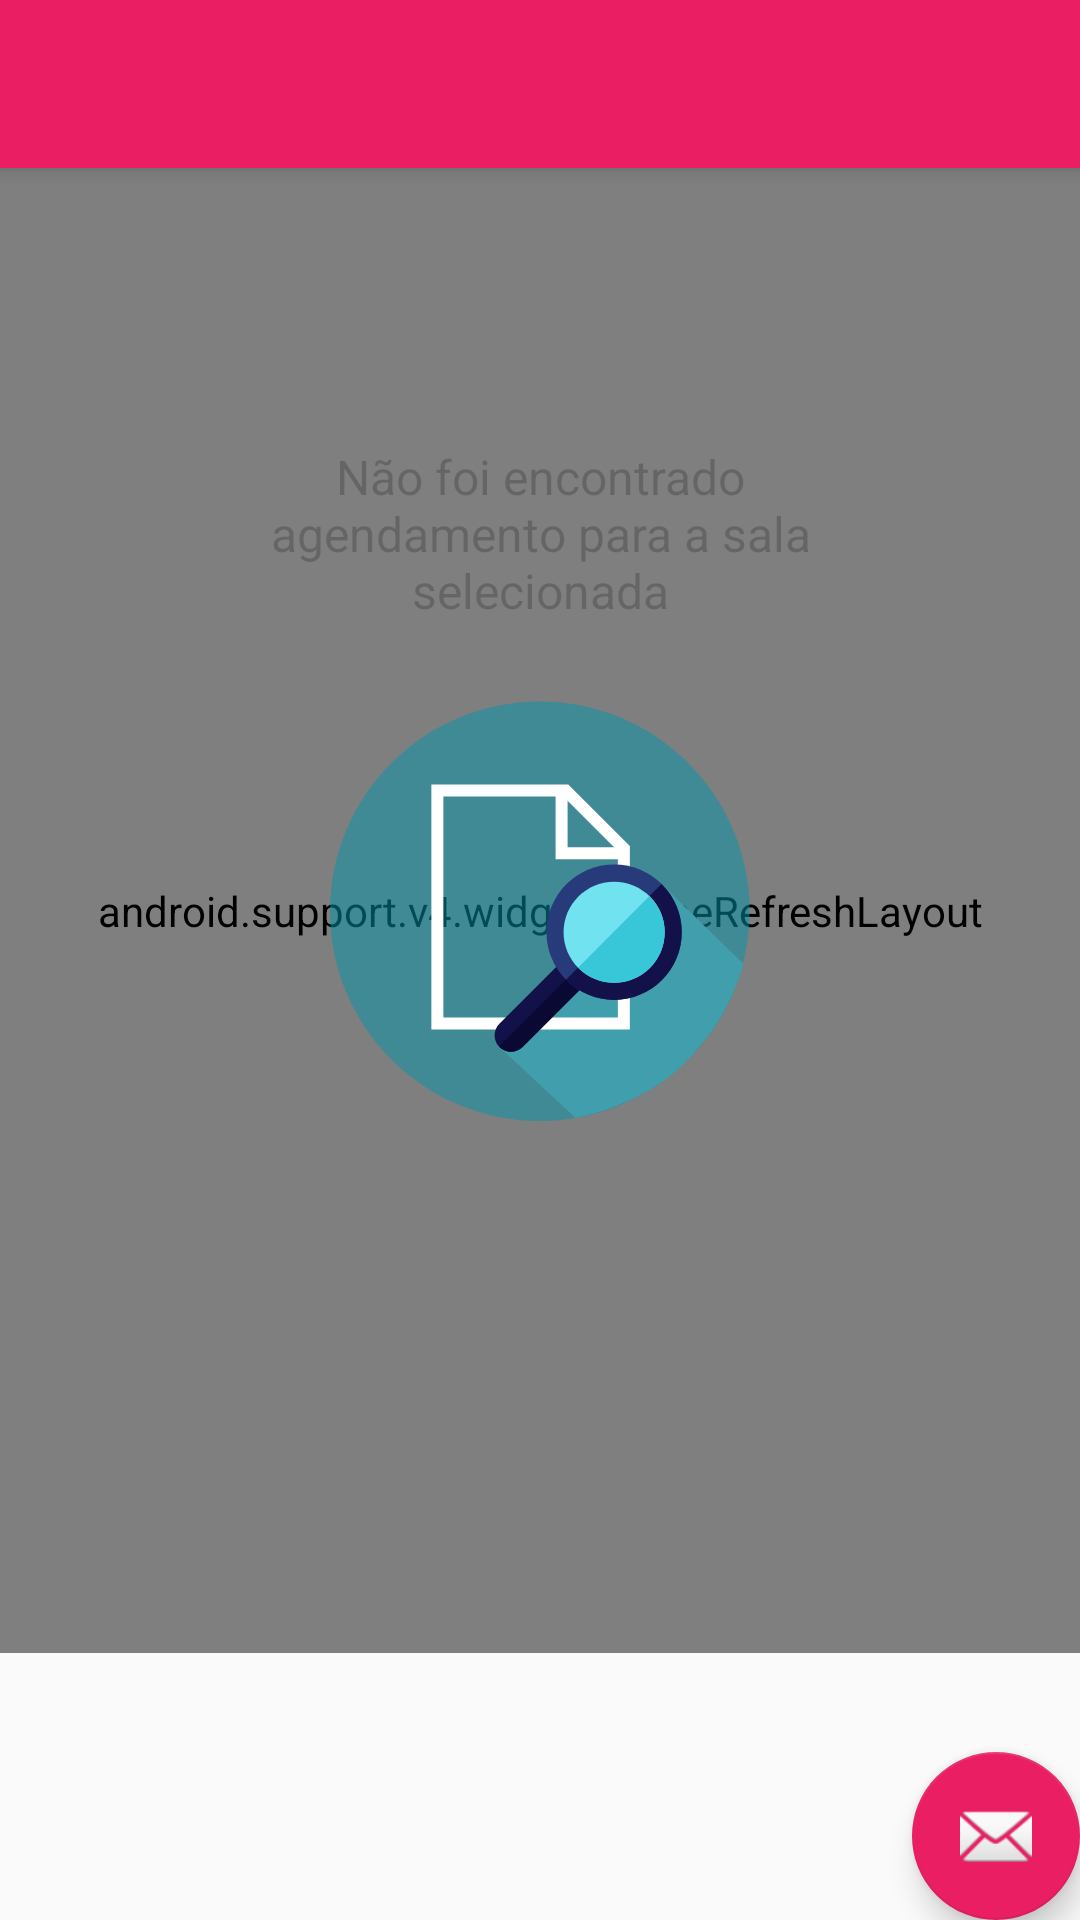

Here is an Android app screen rendered from its layout file. Give the layout XML and the strings, colors and styles it references.
<!-- AndroidManifest.xml: application theme AppTheme -->
<!-- res/layout/activity_execution.xml -->
<?xml version="1.0" encoding="utf-8"?>
<android.support.design.widget.CoordinatorLayout xmlns:android="http://schemas.android.com/apk/res/android"
    xmlns:app="http://schemas.android.com/apk/res-auto"
    xmlns:tools="http://schemas.android.com/tools"
    android:layout_width="match_parent"
    android:layout_height="match_parent"
    tools:context="br.com.cordovalabs.beautyclinicexecutante.activity.ExecutionActivity">

    <android.support.design.widget.AppBarLayout
        android:layout_width="match_parent"
        android:layout_height="wrap_content"
        android:theme="@style/AppTheme.AppBarOverlay">

        <android.support.v7.widget.Toolbar
            android:id="@+id/toolbar"
            android:layout_width="match_parent"
            android:layout_height="?attr/actionBarSize"
            android:background="?attr/colorPrimary"
            app:popupTheme="@style/AppTheme.PopupOverlay" />

    </android.support.design.widget.AppBarLayout>

    <include layout="@layout/content_execution" />

    <android.support.design.widget.FloatingActionButton
        android:id="@+id/fab"
        android:layout_width="wrap_content"
        android:layout_height="wrap_content"
        android:layout_gravity="bottom|end"
        android:layout_margin="@dimen/fab_margin"
        app:srcCompat="@android:drawable/ic_dialog_email" />

</android.support.design.widget.CoordinatorLayout>
<!-- res/layout/content_execution.xml (included above) -->
<?xml version="1.0" encoding="utf-8"?>
<LinearLayout xmlns:android="http://schemas.android.com/apk/res/android"
    xmlns:app="http://schemas.android.com/apk/res-auto"
    xmlns:tools="http://schemas.android.com/tools"
    android:layout_width="match_parent"
    android:layout_height="match_parent"
    android:orientation="vertical"
    app:layout_behavior="@string/appbar_scrolling_view_behavior"
    tools:context="br.com.cordovalabs.beautyclinicexecutante.activity.ExecutionActivity"
    tools:showIn="@layout/activity_execution">


    <RelativeLayout
        android:layout_width="match_parent"
        android:layout_height="match_parent">


        <android.support.v4.widget.SwipeRefreshLayout
            android:id="@+id/srl"
            android:layout_width="368dp"
            android:layout_height="495dp"
            tools:layout_editor_absoluteX="8dp"
            tools:layout_editor_absoluteY="8dp">

            <android.support.v7.widget.RecyclerView
                android:id="@+id/rv_executions"
                android:layout_width="match_parent"
                android:layout_height="match_parent" />

        </android.support.v4.widget.SwipeRefreshLayout>

        <TextView
            android:id="@+id/tv_null_list"
            android:layout_width="match_parent"
            android:layout_height="wrap_content"
            android:paddingStart="77dp"
            android:paddingEnd="77dp"
            android:layout_marginTop="92dp"
            android:fontFamily="sans-serif"
            android:gravity="center"
            android:text="Não foi encontrado agendamento para a sala selecionada"
            android:textColor="#33000000"
            android:textSize="16sp" />

        <ImageView
            android:id="@+id/img_null_list"
            android:layout_width="139.9dp"
            android:layout_height="139.9dp"
            android:layout_below="@+id/tv_null_list"
            android:layout_centerHorizontal="true"
            android:layout_marginTop="26.1dp"
            app:srcCompat="@drawable/ic_search_blank"

            />

    </RelativeLayout>


</LinearLayout>
<!-- resources referenced by this layout -->
<resources>
  <!-- drawable ic_search_blank: vector/xml drawable (drawable, 3001 chars, omitted) -->
  <style name="AppTheme.AppBarOverlay" parent="ThemeOverlay.AppCompat.Dark.ActionBar" />
  <style name="AppTheme.PopupOverlay" parent="ThemeOverlay.AppCompat.Light" />
  <style name="AppTheme" parent="Theme.AppCompat.Light.DarkActionBar">
          
          <item name="colorPrimary">@color/colorPrimary</item>
          <item name="colorPrimaryDark">@color/colorPrimaryDark</item>
          <item name="colorAccent">@color/colorAccent</item>
      </style>
  <color name="colorPrimary">#E91E63</color>
  <color name="colorPrimaryDark">#C2185B</color>
  <color name="colorAccent">#E91E63</color>
</resources>
